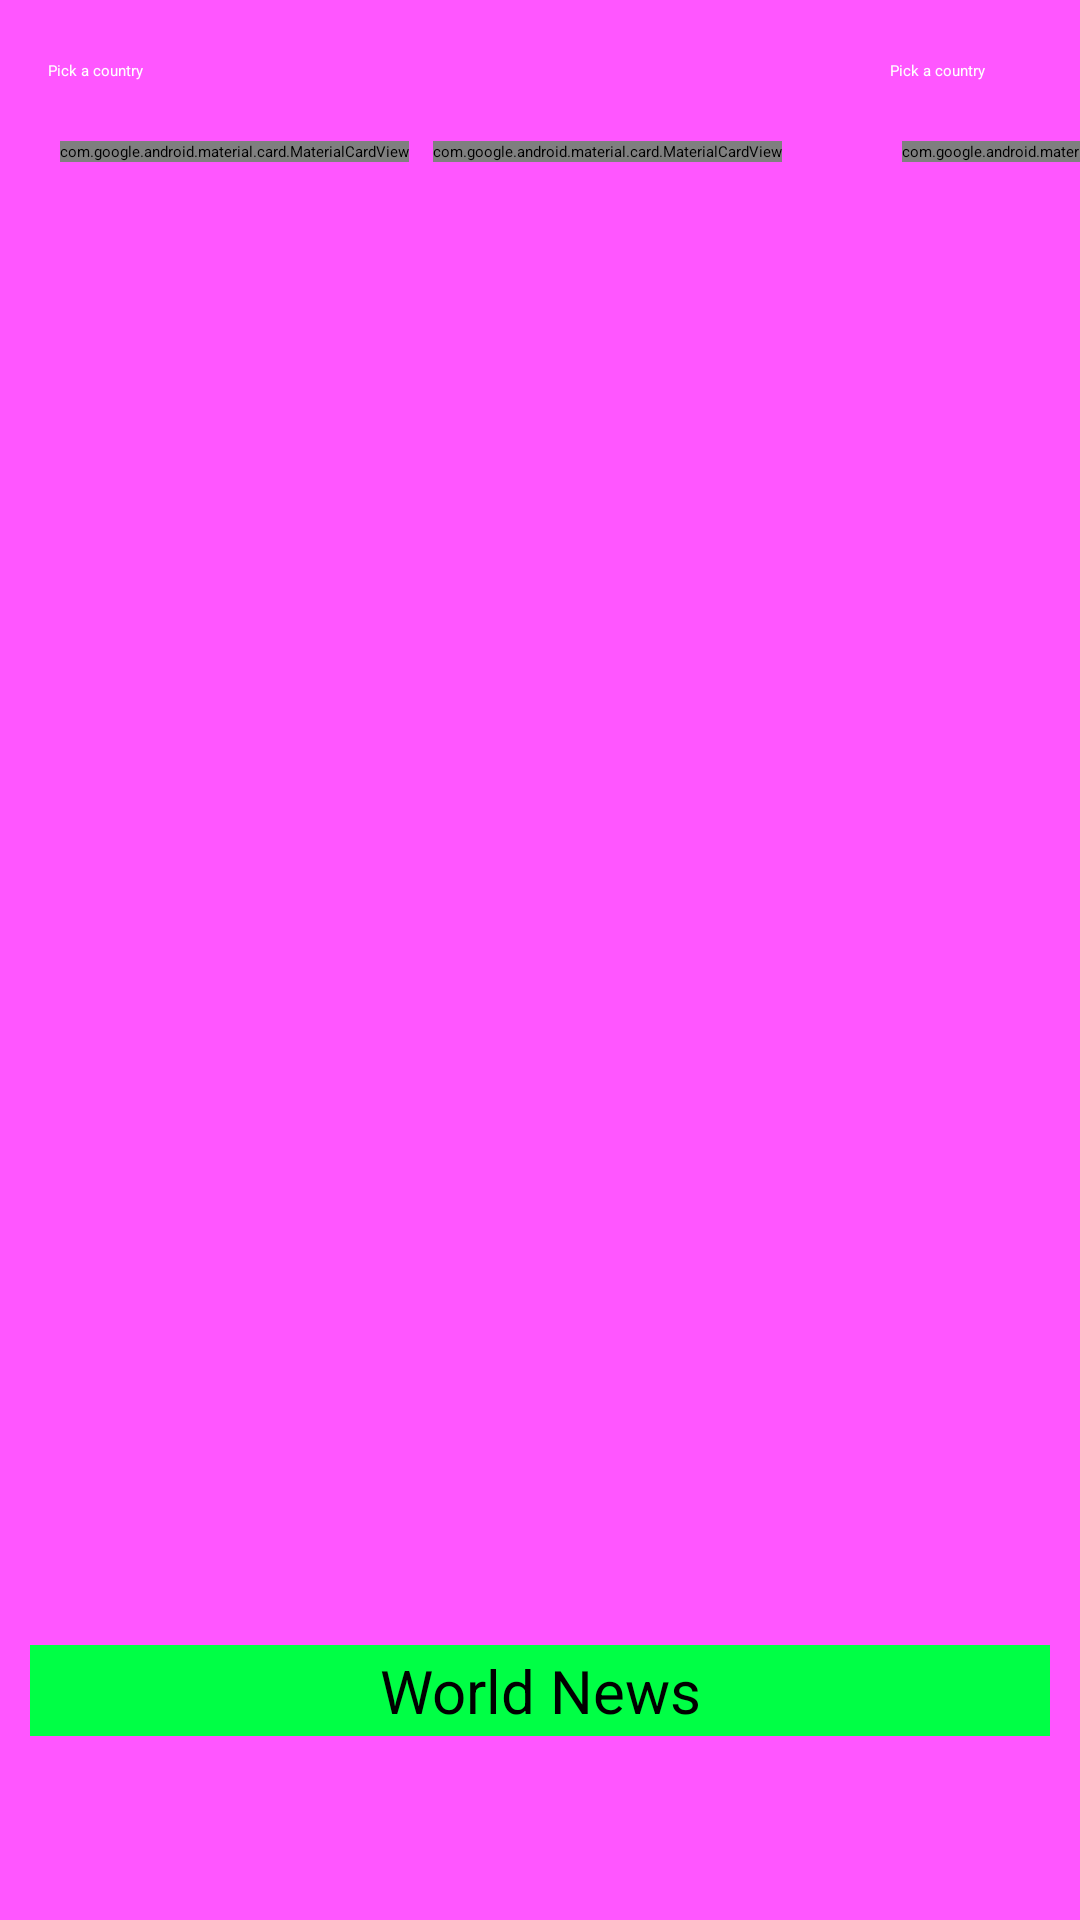

Android layout source for this screen:
<!-- AndroidManifest.xml: application theme Theme.WorldNews -->
<!-- res/layout/activity_main.xml -->
<?xml version="1.0" encoding="utf-8"?>
<FrameLayout
    xmlns:android="http://schemas.android.com/apk/res/android"
    xmlns:app="http://schemas.android.com/apk/res-auto"
    xmlns:tools="http://schemas.android.com/tools"
    android:layout_width="match_parent"
    android:layout_height="match_parent"
    tools:context=".MainActivity"
    android:background="#FF56FF">

    
    <HorizontalScrollView
        android:id="@+id/scroll_view"
        android:layout_width="match_parent"
        android:layout_height="match_parent"
        android:scrollbars="none">

        
        <LinearLayout
            android:layout_width="wrap_content"
            android:layout_height="wrap_content"
            android:orientation="horizontal"> 

            

            <FrameLayout
                android:layout_width="match_parent"
                android:layout_height="wrap_content">
                <include  layout="@layout/activity_pick_a_country"/>
            </FrameLayout>
            
            <FrameLayout
                android:layout_width="match_parent"
                android:layout_height="wrap_content">
                <include  layout="@layout/activity_pick_a_country" />
            </FrameLayout>

            <FrameLayout
                android:layout_width="match_parent"
                android:layout_height="wrap_content">
            
                <include layout="@layout/activity_pick_a_country" />
            </FrameLayout>

        </LinearLayout>
    </HorizontalScrollView>

    
    <LinearLayout
        android:layout_width="match_parent"
        android:layout_height="match_parent"
        android:orientation="vertical">

        
        <FrameLayout
            android:layout_width="match_parent"
            android:layout_height="0dp"
            android:layout_weight="0.9">
        </FrameLayout>

        
        <TextView
            android:id="@+id/app_name"
            android:layout_width="match_parent"
            android:layout_height="0dp"
            android:layout_weight="0.05"
            android:gravity="center"
            android:text="@string/app_name"
            android:textColor="#000000"
            android:layout_marginStart="10dp"
            android:layout_marginEnd="10dp"
            android:background="#00FF45"
            android:textSize="20sp" />

        
        <FrameLayout
            android:layout_width="match_parent"
            android:layout_height="0dp"
            android:layout_weight="0.1">
        </FrameLayout>
    </LinearLayout>

</FrameLayout>
<!-- res/layout/activity_pick_a_country.xml (included above) -->
<?xml version="1.0" encoding="utf-8"?>
<androidx.constraintlayout.widget.ConstraintLayout xmlns:android="http://schemas.android.com/apk/res/android"
    xmlns:app="http://schemas.android.com/apk/res-auto"
    xmlns:tools="http://schemas.android.com/tools"
    android:id="@+id/main"
    android:layout_width="match_parent"
    android:layout_height="match_parent"
    tools:context=".PickACountryActivity">

    <androidx.constraintlayout.widget.Guideline
        android:id="@+id/guidelineStart"
        android:layout_width="wrap_content"
        android:layout_height="wrap_content"
        android:orientation="vertical"
        app:layout_constraintGuide_begin="16dp" />

    <androidx.constraintlayout.widget.Guideline
        android:id="@+id/guidelineEnd"
        android:layout_width="wrap_content"
        android:layout_height="wrap_content"
        android:orientation="vertical"
        app:layout_constraintGuide_end="16dp" />

    <TextView
        android:id="@+id/textView"
        android:layout_width="wrap_content"
        android:layout_height="wrap_content"
        android:layout_marginTop="20dp"
        android:text="@string/pick_a_country"
        android:textAppearance="@style/TextAppearance.AppCompat.Large"
        android:textColor="#FFFFFF"
        app:layout_constraintStart_toStartOf="@+id/guidelineStart"
        app:layout_constraintTop_toTopOf="parent" />


    <LinearLayout
        android:layout_width="wrap_content"
        android:layout_height="wrap_content"
        android:layout_marginTop="16dp"
        android:baselineAligned="false"
        android:orientation="horizontal"
        app:layout_constraintStart_toEndOf="@id/guidelineStart"
        app:layout_constraintEnd_toStartOf="@id/guidelineEnd"
        app:layout_constraintTop_toBottomOf="@+id/textView">

        <FrameLayout
            android:layout_width="wrap_content"
            android:layout_height="wrap_content"
            android:layout_weight="1">

            <include layout="@layout/country_card" />

        </FrameLayout>

        <FrameLayout
            android:layout_width="wrap_content"
            android:layout_height="wrap_content"
            android:layout_weight="1">

            <include layout="@layout/country_card" />

        </FrameLayout>

    </LinearLayout>

</androidx.constraintlayout.widget.ConstraintLayout>
<!-- res/layout/country_card.xml (included above) -->
<com.google.android.material.card.MaterialCardView android:id="@+id/card"
    xmlns:android="http://schemas.android.com/apk/res/android"
    android:layout_width="match_parent"
    android:layout_height="wrap_content"
    android:layout_margin="4dp"
    xmlns:app="http://schemas.android.com/apk/res-auto">

<LinearLayout
    android:layout_width="170dp"
    android:layout_height="wrap_content"
    android:orientation="vertical">

    
    <ImageView
        android:layout_width="match_parent"
        android:layout_height="140dp"
        app:srcCompat="@drawable/italy"
        android:scaleType="centerCrop"
        />

    <LinearLayout
        android:layout_width="match_parent"
        android:layout_height="wrap_content"
        android:orientation="vertical"
        android:padding="16dp">

        
        <TextView
            android:layout_width="wrap_content"
            android:layout_height="wrap_content"
            android:text="Titolo"
            android:textAppearance="?attr/textAppearanceTitleMedium"
            android:textColor="#00BCD4" />

        <TextView
            android:layout_width="wrap_content"
            android:layout_height="wrap_content"
            android:layout_marginTop="8dp"
            android:text="Testo secondario che potrebbe anche andare su diverse righe"
            android:textAppearance="?attr/textAppearanceBodyMedium"
            android:textColor="#F44336" />

    </LinearLayout>



</LinearLayout>

</com.google.android.material.card.MaterialCardView>
<!-- resources referenced by this layout -->
<resources>
  <string name="app_name">World News</string>
  <string name="pick_a_country">Pick a country</string>
</resources>
